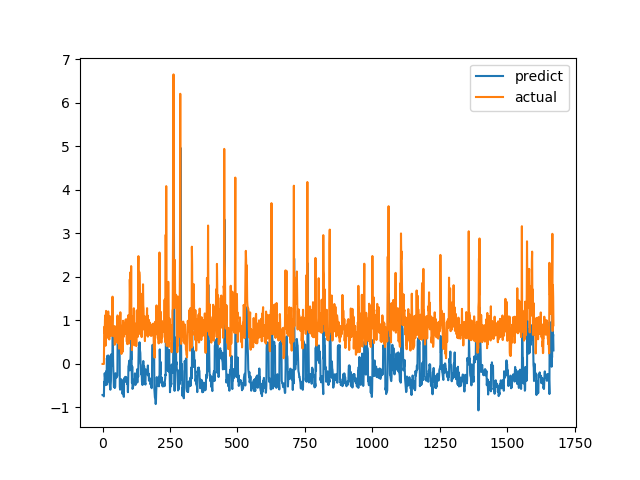

The data file committed next to this chart (first rows):
predict, actual
-0.7116, 0.0
-0.7105, 0.0
-0.7153, 0.0
-0.7243, 0.0
-0.7335, 0.0
-0.7453, 0.0
-0.41, 0.6915
-0.4956, 0.8558
-0.2126, 0.7094
-0.2944, 1.015
-0.2477, 1.116
-0.2589, 0.4183
-0.3117, 1.002
-0.1695, 1.219
-0.3134, 1.143
-0.4822, 0.6528
0.1309, 0.6747
0.06016, 0.601
0.1898, 0.6695
-0.1849, 0.6538
-0.1496, 0.7814
-0.1783, 1.206
0.1939, 0.8469
0.03953, 0.8286
-0.4049, 0.6482
-0.3679, 0.5624
-0.444, 0.7183
-0.4779, 1.1
-0.5347, 0.9542
-0.5922, 0.729
-0.5, 0.6694
-0.3901, 0.8631
0.2213, 0.6465
-0.0441, 0.8223
0.1774, 0.9236
0.1816, 0.8301
0.08265, 1.067
0.3712, 1.546
0.8739, 0.6827
0.1098, 0.6386
-0.1434, 0.6464
-0.2856, 0.6881
-0.5226, 0.7274
-0.5352, 0.65
-0.5384, 0.8694
-0.4951, 0.4409
-0.5489, 0.4519
-0.5233, 0.7575
-0.2127, 0.4952
-0.3062, 0.6851
-0.2655, 0.7244
-0.2823, 0.8654
-0.3112, 0.74
-0.2965, 0.8071
-0.2742, 0.8204
-0.2743, 1.114
0.6725, 1.109
0.6501, 0.4751
0.7201, 1.039
0.7397, 0.9458
... 1,612 more rows
